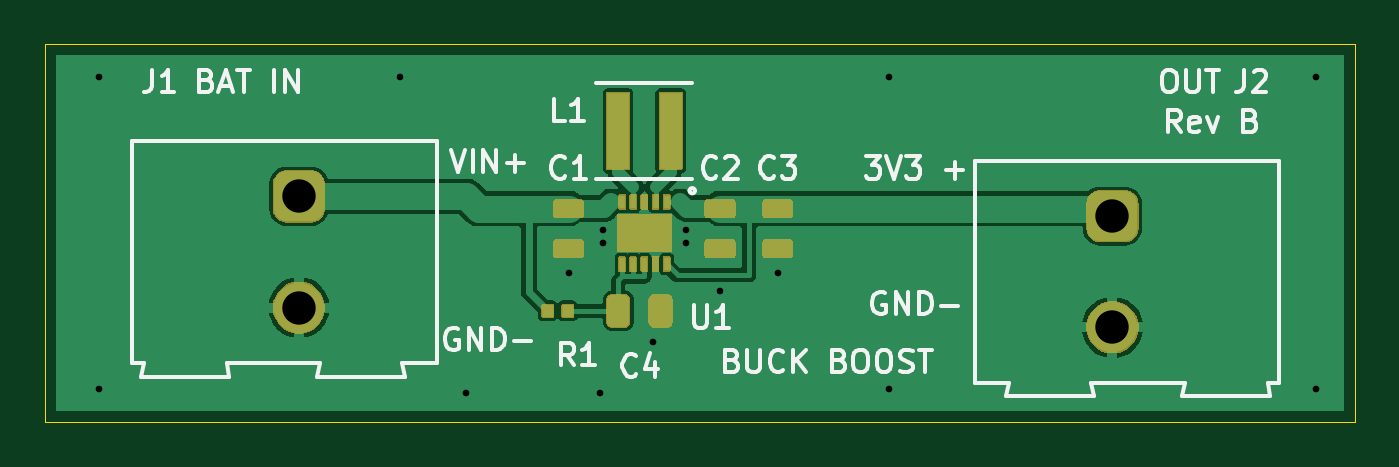
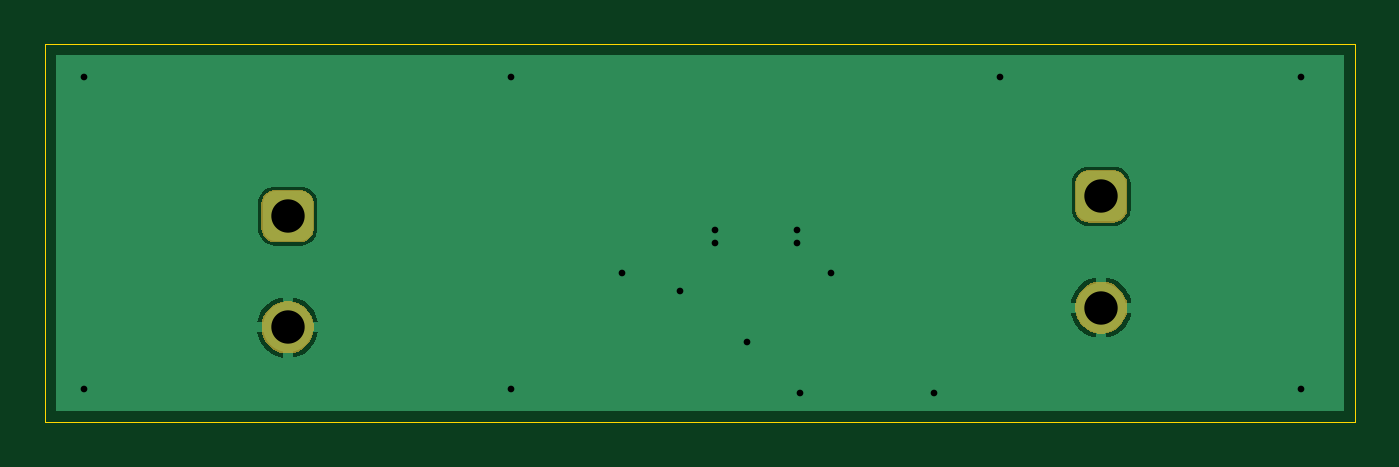
Circuit board: 11 layer files. Board 58.9 x 17.0 mm.
- bottom_copper: BuckBoost_RevB-B_Cu.gbl (9423 bytes)
- bottom_mask: BuckBoost_RevB-B_Mask.gbs (6234 bytes)
- paste: BuckBoost_RevB-B_Paste.gbp (471 bytes)
- bottom_silk: BuckBoost_RevB-B_Silkscreen.gbo (6246 bytes)
- outline: BuckBoost_RevB-Edge_Cuts.gm1 (640 bytes)
- top_copper: BuckBoost_RevB-F_Cu.gtl (25096 bytes)
- top_mask: BuckBoost_RevB-F_Mask.gts (19899 bytes)
- paste: BuckBoost_RevB-F_Paste.gtp (2208 bytes)
- top_silk: BuckBoost_RevB-F_Silkscreen.gto (43313 bytes)
- drill: BuckBoost_RevB-NPTH.drl (276 bytes)
- drill: BuckBoost_RevB-PTH.drl (706 bytes)

=== bottom_copper: BuckBoost_RevB-B_Cu.gbl (9423 bytes, source omitted) ===
=== bottom_mask: BuckBoost_RevB-B_Mask.gbs ===
%TF.GenerationSoftware,KiCad,Pcbnew,10.0.6*%
%TF.CreationDate,2026-10-17T14:02:18-05:00*%
%TF.ProjectId,BuckBoost_RevB,4275636b-426f-46f7-9374-5f526576422e,B*%
%TF.SameCoordinates,Original*%
%TF.FileFunction,Soldermask,Bot*%
%TF.FilePolarity,Negative*%
%FSLAX46Y46*%
G04 Gerber Fmt 4.6, Leading zero omitted, Abs format (unit mm)*
G04 Created by KiCad (PCBNEW 10.0.6) date 2026-10-17 14:02:18*
%MOMM*%
%LPD*%
G01*
G04 APERTURE LIST*
G04 APERTURE END LIST*
G36*
X48280298Y5413545D02*
G01*
X48455653Y5356568D01*
X48619936Y5272862D01*
X48769101Y5164487D01*
X48899477Y5034111D01*
X49007852Y4884946D01*
X49091558Y4720663D01*
X49148535Y4545308D01*
X49177378Y4363199D01*
X49177378Y4178821D01*
X49148535Y3996712D01*
X49091558Y3821357D01*
X49007852Y3657074D01*
X48899477Y3507909D01*
X48769101Y3377533D01*
X48619936Y3269158D01*
X48455653Y3185452D01*
X48280298Y3128475D01*
X48098189Y3099632D01*
X47913811Y3099632D01*
X47731702Y3128475D01*
X47556347Y3185452D01*
X47392064Y3269158D01*
X47242899Y3377533D01*
X47112523Y3507909D01*
X47004148Y3657074D01*
X46920442Y3821357D01*
X46863465Y3996712D01*
X46834622Y4178821D01*
X46834622Y4363199D01*
X46863465Y4545308D01*
X46920442Y4720663D01*
X47004148Y4884946D01*
X47112523Y5034111D01*
X47242899Y5164487D01*
X47392064Y5272862D01*
X47556347Y5356568D01*
X47731702Y5413545D01*
X47913811Y5442388D01*
X48098189Y5442388D01*
X48280298Y5413545D01*
G37*
G36*
X11704298Y6302545D02*
G01*
X11879653Y6245568D01*
X12043936Y6161862D01*
X12193101Y6053487D01*
X12323477Y5923111D01*
X12431852Y5773946D01*
X12515558Y5609663D01*
X12572535Y5434308D01*
X12601378Y5252199D01*
X12601378Y5067821D01*
X12572535Y4885712D01*
X12515558Y4710357D01*
X12431852Y4546074D01*
X12323477Y4396909D01*
X12193101Y4266533D01*
X12043936Y4158158D01*
X11879653Y4074452D01*
X11704298Y4017475D01*
X11522189Y3988632D01*
X11337811Y3988632D01*
X11155702Y4017475D01*
X10980347Y4074452D01*
X10816064Y4158158D01*
X10666899Y4266533D01*
X10536523Y4396909D01*
X10428148Y4546074D01*
X10344442Y4710357D01*
X10287465Y4885712D01*
X10258622Y5067821D01*
X10258622Y5252199D01*
X10287465Y5434308D01*
X10344442Y5609663D01*
X10428148Y5773946D01*
X10536523Y5923111D01*
X10666899Y6053487D01*
X10816064Y6161862D01*
X10980347Y6245568D01*
X11155702Y6302545D01*
X11337811Y6331388D01*
X11522189Y6331388D01*
X11704298Y6302545D01*
G37*
G36*
X48664316Y10438459D02*
G01*
X48671491Y10436375D01*
X48677868Y10435795D01*
X48738227Y10416986D01*
X48811753Y10395625D01*
X48817296Y10392347D01*
X48819683Y10391603D01*
X48870557Y10360848D01*
X48943906Y10317470D01*
X49052470Y10208906D01*
X49095865Y10135528D01*
X49126602Y10084684D01*
X49127345Y10082299D01*
X49130625Y10076753D01*
X49151995Y10003196D01*
X49170794Y9942869D01*
X49171373Y9936496D01*
X49173459Y9929316D01*
X49181000Y9833500D01*
X49181000Y8708500D01*
X49173459Y8612684D01*
X49171372Y8605504D01*
X49170794Y8599132D01*
X49151999Y8538820D01*
X49130625Y8465247D01*
X49127344Y8459701D01*
X49126602Y8457317D01*
X49095893Y8406519D01*
X49052470Y8333094D01*
X48943906Y8224530D01*
X48870481Y8181107D01*
X48819683Y8150398D01*
X48817299Y8149656D01*
X48811753Y8146375D01*
X48738180Y8125001D01*
X48677868Y8106206D01*
X48671496Y8105628D01*
X48664316Y8103541D01*
X48568500Y8096000D01*
X47443500Y8096000D01*
X47347684Y8103541D01*
X47340504Y8105627D01*
X47334131Y8106206D01*
X47273804Y8125005D01*
X47200247Y8146375D01*
X47194701Y8149655D01*
X47192316Y8150398D01*
X47141472Y8181135D01*
X47068094Y8224530D01*
X46959530Y8333094D01*
X46916152Y8406443D01*
X46885397Y8457317D01*
X46884653Y8459704D01*
X46881375Y8465247D01*
X46860014Y8538773D01*
X46841205Y8599132D01*
X46840625Y8605509D01*
X46838541Y8612684D01*
X46831000Y8708500D01*
X46831000Y9833500D01*
X46838541Y9929316D01*
X46840625Y9936491D01*
X46841205Y9942869D01*
X46860018Y10003243D01*
X46881375Y10076753D01*
X46884652Y10082296D01*
X46885397Y10084684D01*
X46916179Y10135604D01*
X46959530Y10208906D01*
X47068094Y10317470D01*
X47141396Y10360821D01*
X47192316Y10391603D01*
X47194704Y10392348D01*
X47200247Y10395625D01*
X47273757Y10416982D01*
X47334131Y10435795D01*
X47340509Y10436375D01*
X47347684Y10438459D01*
X47443500Y10446000D01*
X48568500Y10446000D01*
X48664316Y10438459D01*
G37*
G36*
X12088316Y11327459D02*
G01*
X12095491Y11325375D01*
X12101868Y11324795D01*
X12162227Y11305986D01*
X12235753Y11284625D01*
X12241296Y11281347D01*
X12243683Y11280603D01*
X12294557Y11249848D01*
X12367906Y11206470D01*
X12476470Y11097906D01*
X12519865Y11024528D01*
X12550602Y10973684D01*
X12551345Y10971299D01*
X12554625Y10965753D01*
X12575995Y10892196D01*
X12594794Y10831869D01*
X12595373Y10825496D01*
X12597459Y10818316D01*
X12605000Y10722500D01*
X12605000Y9597500D01*
X12597459Y9501684D01*
X12595372Y9494504D01*
X12594794Y9488132D01*
X12575999Y9427820D01*
X12554625Y9354247D01*
X12551344Y9348701D01*
X12550602Y9346317D01*
X12519893Y9295519D01*
X12476470Y9222094D01*
X12367906Y9113530D01*
X12294481Y9070107D01*
X12243683Y9039398D01*
X12241299Y9038656D01*
X12235753Y9035375D01*
X12162180Y9014001D01*
X12101868Y8995206D01*
X12095496Y8994628D01*
X12088316Y8992541D01*
X11992500Y8985000D01*
X10867500Y8985000D01*
X10771684Y8992541D01*
X10764504Y8994627D01*
X10758131Y8995206D01*
X10697804Y9014005D01*
X10624247Y9035375D01*
X10618701Y9038655D01*
X10616316Y9039398D01*
X10565472Y9070135D01*
X10492094Y9113530D01*
X10383530Y9222094D01*
X10340152Y9295443D01*
X10309397Y9346317D01*
X10308653Y9348704D01*
X10305375Y9354247D01*
X10284014Y9427773D01*
X10265205Y9488132D01*
X10264625Y9494509D01*
X10262541Y9501684D01*
X10255000Y9597500D01*
X10255000Y10722500D01*
X10262541Y10818316D01*
X10264625Y10825491D01*
X10265205Y10831869D01*
X10284018Y10892243D01*
X10305375Y10965753D01*
X10308652Y10971296D01*
X10309397Y10973684D01*
X10340179Y11024604D01*
X10383530Y11097906D01*
X10492094Y11206470D01*
X10565396Y11249821D01*
X10616316Y11280603D01*
X10618704Y11281348D01*
X10624247Y11284625D01*
X10697757Y11305982D01*
X10758131Y11324795D01*
X10764509Y11325375D01*
X10771684Y11327459D01*
X10867500Y11335000D01*
X11992500Y11335000D01*
X12088316Y11327459D01*
G37*
M02*

=== paste: BuckBoost_RevB-B_Paste.gbp ===
%TF.GenerationSoftware,KiCad,Pcbnew,10.0.6*%
%TF.CreationDate,2026-10-17T14:02:18-05:00*%
%TF.ProjectId,BuckBoost_RevB,4275636b-426f-46f7-9374-5f526576422e,B*%
%TF.SameCoordinates,Original*%
%TF.FileFunction,Paste,Bot*%
%TF.FilePolarity,Positive*%
%FSLAX46Y46*%
G04 Gerber Fmt 4.6, Leading zero omitted, Abs format (unit mm)*
G04 Created by KiCad (PCBNEW 10.0.6) date 2026-10-17 14:02:18*
%MOMM*%
%LPD*%
G01*
G04 APERTURE LIST*
G04 APERTURE END LIST*
M02*

=== bottom_silk: BuckBoost_RevB-B_Silkscreen.gbo ===
%TF.GenerationSoftware,KiCad,Pcbnew,10.0.6*%
%TF.CreationDate,2026-10-17T14:02:18-05:00*%
%TF.ProjectId,BuckBoost_RevB,4275636b-426f-46f7-9374-5f526576422e,B*%
%TF.SameCoordinates,Original*%
%TF.FileFunction,Legend,Bot*%
%TF.FilePolarity,Positive*%
%FSLAX46Y46*%
G04 Gerber Fmt 4.6, Leading zero omitted, Abs format (unit mm)*
G04 Created by KiCad (PCBNEW 10.0.6) date 2026-10-17 14:02:18*
%MOMM*%
%LPD*%
G01*
G04 APERTURE LIST*
G04 APERTURE END LIST*
%LPC*%
G36*
X48280298Y5413545D02*
G01*
X48455653Y5356568D01*
X48619936Y5272862D01*
X48769101Y5164487D01*
X48899477Y5034111D01*
X49007852Y4884946D01*
X49091558Y4720663D01*
X49148535Y4545308D01*
X49177378Y4363199D01*
X49177378Y4178821D01*
X49148535Y3996712D01*
X49091558Y3821357D01*
X49007852Y3657074D01*
X48899477Y3507909D01*
X48769101Y3377533D01*
X48619936Y3269158D01*
X48455653Y3185452D01*
X48280298Y3128475D01*
X48098189Y3099632D01*
X47913811Y3099632D01*
X47731702Y3128475D01*
X47556347Y3185452D01*
X47392064Y3269158D01*
X47242899Y3377533D01*
X47112523Y3507909D01*
X47004148Y3657074D01*
X46920442Y3821357D01*
X46863465Y3996712D01*
X46834622Y4178821D01*
X46834622Y4363199D01*
X46863465Y4545308D01*
X46920442Y4720663D01*
X47004148Y4884946D01*
X47112523Y5034111D01*
X47242899Y5164487D01*
X47392064Y5272862D01*
X47556347Y5356568D01*
X47731702Y5413545D01*
X47913811Y5442388D01*
X48098189Y5442388D01*
X48280298Y5413545D01*
G37*
G36*
X11704298Y6302545D02*
G01*
X11879653Y6245568D01*
X12043936Y6161862D01*
X12193101Y6053487D01*
X12323477Y5923111D01*
X12431852Y5773946D01*
X12515558Y5609663D01*
X12572535Y5434308D01*
X12601378Y5252199D01*
X12601378Y5067821D01*
X12572535Y4885712D01*
X12515558Y4710357D01*
X12431852Y4546074D01*
X12323477Y4396909D01*
X12193101Y4266533D01*
X12043936Y4158158D01*
X11879653Y4074452D01*
X11704298Y4017475D01*
X11522189Y3988632D01*
X11337811Y3988632D01*
X11155702Y4017475D01*
X10980347Y4074452D01*
X10816064Y4158158D01*
X10666899Y4266533D01*
X10536523Y4396909D01*
X10428148Y4546074D01*
X10344442Y4710357D01*
X10287465Y4885712D01*
X10258622Y5067821D01*
X10258622Y5252199D01*
X10287465Y5434308D01*
X10344442Y5609663D01*
X10428148Y5773946D01*
X10536523Y5923111D01*
X10666899Y6053487D01*
X10816064Y6161862D01*
X10980347Y6245568D01*
X11155702Y6302545D01*
X11337811Y6331388D01*
X11522189Y6331388D01*
X11704298Y6302545D01*
G37*
G36*
X48664316Y10438459D02*
G01*
X48671491Y10436375D01*
X48677868Y10435795D01*
X48738227Y10416986D01*
X48811753Y10395625D01*
X48817296Y10392347D01*
X48819683Y10391603D01*
X48870557Y10360848D01*
X48943906Y10317470D01*
X49052470Y10208906D01*
X49095865Y10135528D01*
X49126602Y10084684D01*
X49127345Y10082299D01*
X49130625Y10076753D01*
X49151995Y10003196D01*
X49170794Y9942869D01*
X49171373Y9936496D01*
X49173459Y9929316D01*
X49181000Y9833500D01*
X49181000Y8708500D01*
X49173459Y8612684D01*
X49171372Y8605504D01*
X49170794Y8599132D01*
X49151999Y8538820D01*
X49130625Y8465247D01*
X49127344Y8459701D01*
X49126602Y8457317D01*
X49095893Y8406519D01*
X49052470Y8333094D01*
X48943906Y8224530D01*
X48870481Y8181107D01*
X48819683Y8150398D01*
X48817299Y8149656D01*
X48811753Y8146375D01*
X48738180Y8125001D01*
X48677868Y8106206D01*
X48671496Y8105628D01*
X48664316Y8103541D01*
X48568500Y8096000D01*
X47443500Y8096000D01*
X47347684Y8103541D01*
X47340504Y8105627D01*
X47334131Y8106206D01*
X47273804Y8125005D01*
X47200247Y8146375D01*
X47194701Y8149655D01*
X47192316Y8150398D01*
X47141472Y8181135D01*
X47068094Y8224530D01*
X46959530Y8333094D01*
X46916152Y8406443D01*
X46885397Y8457317D01*
X46884653Y8459704D01*
X46881375Y8465247D01*
X46860014Y8538773D01*
X46841205Y8599132D01*
X46840625Y8605509D01*
X46838541Y8612684D01*
X46831000Y8708500D01*
X46831000Y9833500D01*
X46838541Y9929316D01*
X46840625Y9936491D01*
X46841205Y9942869D01*
X46860018Y10003243D01*
X46881375Y10076753D01*
X46884652Y10082296D01*
X46885397Y10084684D01*
X46916179Y10135604D01*
X46959530Y10208906D01*
X47068094Y10317470D01*
X47141396Y10360821D01*
X47192316Y10391603D01*
X47194704Y10392348D01*
X47200247Y10395625D01*
X47273757Y10416982D01*
X47334131Y10435795D01*
X47340509Y10436375D01*
X47347684Y10438459D01*
X47443500Y10446000D01*
X48568500Y10446000D01*
X48664316Y10438459D01*
G37*
G36*
X12088316Y11327459D02*
G01*
X12095491Y11325375D01*
X12101868Y11324795D01*
X12162227Y11305986D01*
X12235753Y11284625D01*
X12241296Y11281347D01*
X12243683Y11280603D01*
X12294557Y11249848D01*
X12367906Y11206470D01*
X12476470Y11097906D01*
X12519865Y11024528D01*
X12550602Y10973684D01*
X12551345Y10971299D01*
X12554625Y10965753D01*
X12575995Y10892196D01*
X12594794Y10831869D01*
X12595373Y10825496D01*
X12597459Y10818316D01*
X12605000Y10722500D01*
X12605000Y9597500D01*
X12597459Y9501684D01*
X12595372Y9494504D01*
X12594794Y9488132D01*
X12575999Y9427820D01*
X12554625Y9354247D01*
X12551344Y9348701D01*
X12550602Y9346317D01*
X12519893Y9295519D01*
X12476470Y9222094D01*
X12367906Y9113530D01*
X12294481Y9070107D01*
X12243683Y9039398D01*
X12241299Y9038656D01*
X12235753Y9035375D01*
X12162180Y9014001D01*
X12101868Y8995206D01*
X12095496Y8994628D01*
X12088316Y8992541D01*
X11992500Y8985000D01*
X10867500Y8985000D01*
X10771684Y8992541D01*
X10764504Y8994627D01*
X10758131Y8995206D01*
X10697804Y9014005D01*
X10624247Y9035375D01*
X10618701Y9038655D01*
X10616316Y9039398D01*
X10565472Y9070135D01*
X10492094Y9113530D01*
X10383530Y9222094D01*
X10340152Y9295443D01*
X10309397Y9346317D01*
X10308653Y9348704D01*
X10305375Y9354247D01*
X10284014Y9427773D01*
X10265205Y9488132D01*
X10264625Y9494509D01*
X10262541Y9501684D01*
X10255000Y9597500D01*
X10255000Y10722500D01*
X10262541Y10818316D01*
X10264625Y10825491D01*
X10265205Y10831869D01*
X10284018Y10892243D01*
X10305375Y10965753D01*
X10308652Y10971296D01*
X10309397Y10973684D01*
X10340179Y11024604D01*
X10383530Y11097906D01*
X10492094Y11206470D01*
X10565396Y11249821D01*
X10616316Y11280603D01*
X10618704Y11281348D01*
X10624247Y11284625D01*
X10697757Y11305982D01*
X10758131Y11324795D01*
X10764509Y11325375D01*
X10771684Y11327459D01*
X10867500Y11335000D01*
X11992500Y11335000D01*
X12088316Y11327459D01*
G37*
%LPD*%
M02*

=== outline: BuckBoost_RevB-Edge_Cuts.gm1 ===
%TF.GenerationSoftware,KiCad,Pcbnew,10.0.6*%
%TF.CreationDate,2026-10-17T14:02:18-05:00*%
%TF.ProjectId,BuckBoost_RevB,4275636b-426f-46f7-9374-5f526576422e,B*%
%TF.SameCoordinates,Original*%
%TF.FileFunction,Profile,NP*%
%FSLAX46Y46*%
G04 Gerber Fmt 4.6, Leading zero omitted, Abs format (unit mm)*
G04 Created by KiCad (PCBNEW 10.0.6) date 2026-10-17 14:02:18*
%MOMM*%
%LPD*%
G01*
G04 APERTURE LIST*
%TA.AperFunction,Profile*%
%ADD10C,0.050000*%
%TD*%
G04 APERTURE END LIST*
D10*
X0Y17018000D02*
X0Y0D01*
X0Y0D02*
X58928000Y0D01*
X58928000Y17018000D02*
X0Y17018000D01*
X58928000Y0D02*
X58928000Y17018000D01*
M02*

=== top_copper: BuckBoost_RevB-F_Cu.gtl (25096 bytes, source omitted) ===
=== top_mask: BuckBoost_RevB-F_Mask.gts (19899 bytes, source omitted) ===
=== paste: BuckBoost_RevB-F_Paste.gtp (2208 bytes, source withheld) ===
=== top_silk: BuckBoost_RevB-F_Silkscreen.gto (43313 bytes, source omitted) ===
=== drill: BuckBoost_RevB-NPTH.drl ===
M48
; DRILL file KiCad 10.0.6 date 2026-10-17T14:02:19
; FORMAT={-:-/ absolute / metric / decimal}
; #@! TF.CreationDate,2026-10-17T14:02:19-05:00
; #@! TF.GenerationSoftware,Kicad,Pcbnew,10.0.6
; #@! TF.FileFunction,NonPlated,1,2,NPTH
FMAT,2
METRIC
%
G90
G05
M30

=== drill: BuckBoost_RevB-PTH.drl ===
M48
; DRILL file KiCad 10.0.6 date 2026-10-17T14:02:19
; FORMAT={-:-/ absolute / metric / decimal}
; #@! TF.CreationDate,2026-10-17T14:02:19-05:00
; #@! TF.GenerationSoftware,Kicad,Pcbnew,10.0.6
; #@! TF.FileFunction,Plated,1,2,PTH
FMAT,2
METRIC
; #@! TA.AperFunction,Plated,PTH,ViaDrill
T1C0.300
; #@! TA.AperFunction,Plated,PTH,ComponentDrill
T2C1.500
%
G90
G05
T1
X2.463Y15.513
X2.463Y1.513
X15.963Y15.513
X18.963Y1.313
X23.563Y6.713
X24.963Y1.313
X25.113Y8.663
X25.113Y8.063
X27.363Y3.613
X28.813Y8.663
X28.813Y8.063
X30.363Y5.913
X32.963Y6.713
X37.963Y15.513
X37.963Y1.513
X57.163Y15.513
X57.163Y1.513
T2
X11.43Y10.16
X11.43Y5.16
X48.006Y9.271
X48.006Y4.271
M30
